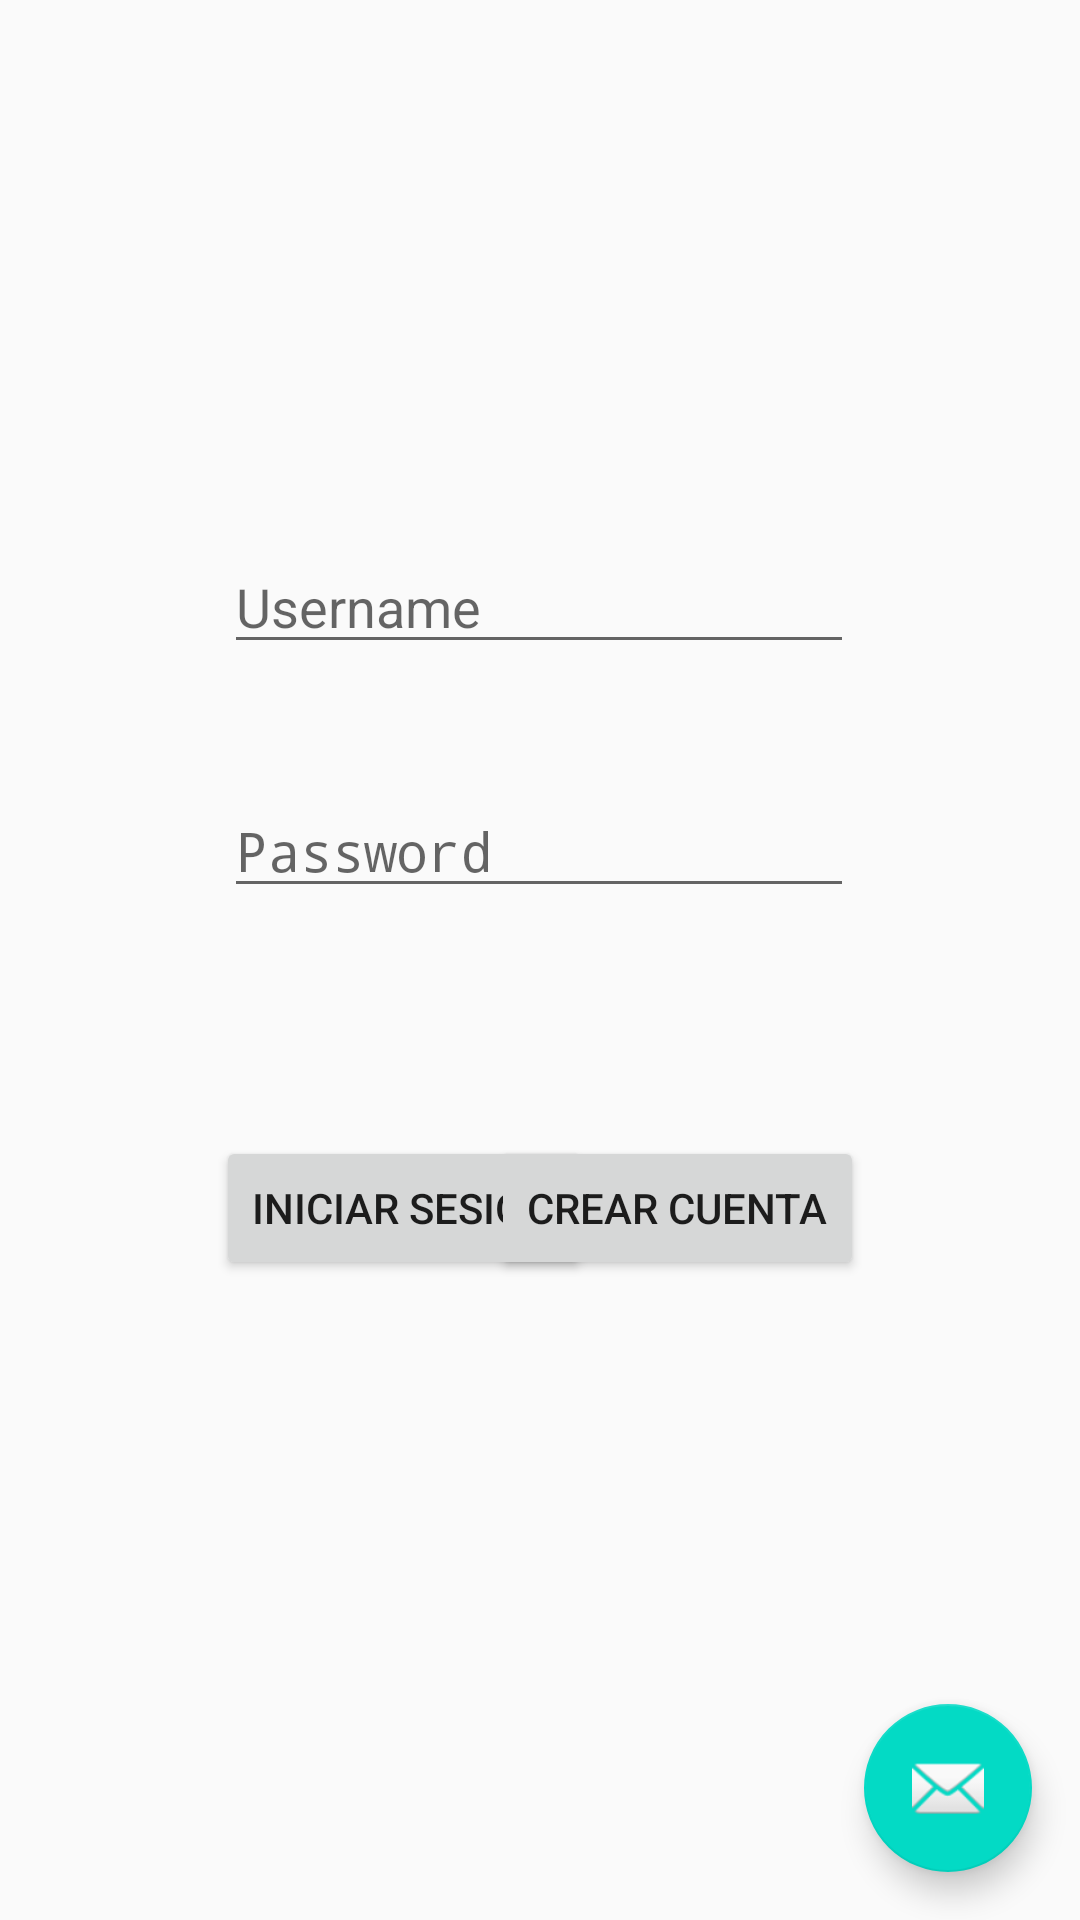

Write the Android layout XML for this screen, with the resource values it uses.
<!-- AndroidManifest.xml: activity theme AppTheme.NoActionBar -->
<!-- res/layout/activity_main.xml -->
<?xml version="1.0" encoding="utf-8"?>
<androidx.constraintlayout.widget.ConstraintLayout xmlns:android="http://schemas.android.com/apk/res/android"
    xmlns:app="http://schemas.android.com/apk/res-auto"
    xmlns:tools="http://schemas.android.com/tools"
    android:id="@+id/coordinatorLayout"
    android:layout_width="match_parent"
    android:layout_height="match_parent"
    tools:context=".MainActivity">

    <com.google.android.material.floatingactionbutton.FloatingActionButton
        android:id="@+id/fab"
        android:layout_width="wrap_content"
        android:layout_height="wrap_content"
        android:layout_marginEnd="16dp"
        android:layout_marginRight="16dp"
        android:layout_marginBottom="16dp"
        app:layout_constraintBottom_toBottomOf="parent"
        app:layout_constraintEnd_toEndOf="parent"
        app:srcCompat="@android:drawable/ic_dialog_email" />

    <EditText
        android:id="@+id/usernameTextView"
        android:layout_width="wrap_content"
        android:layout_height="wrap_content"
        android:layout_marginTop="180dp"
        android:ems="10"
        android:hint="Username"
        android:inputType="textEmailAddress"
        app:layout_constraintEnd_toEndOf="parent"
        app:layout_constraintHorizontal_bias="0.497"
        app:layout_constraintStart_toStartOf="parent"
        app:layout_constraintTop_toTopOf="parent" />

    <EditText
        android:id="@+id/passwordTextView"
        android:layout_width="wrap_content"
        android:layout_height="wrap_content"
        android:layout_marginTop="40dp"
        android:ems="10"
        android:hint="Password"
        android:inputType="textPassword"
        app:layout_constraintEnd_toEndOf="parent"
        app:layout_constraintHorizontal_bias="0.497"
        app:layout_constraintStart_toStartOf="parent"
        app:layout_constraintTop_toBottomOf="@+id/usernameTextView" />

    <Button
        android:id="@+id/buttonLogin"
        android:layout_width="wrap_content"
        android:layout_height="wrap_content"
        android:layout_marginStart="72dp"
        android:layout_marginTop="76dp"
        android:text="Iniciar sesión"
        app:layout_constraintStart_toStartOf="parent"
        app:layout_constraintTop_toBottomOf="@+id/passwordTextView" />

    <Button
        android:id="@+id/buttonNewAcc"
        android:layout_width="wrap_content"
        android:layout_height="wrap_content"
        android:layout_marginTop="76dp"
        android:layout_marginEnd="72dp"
        android:text="Crear cuenta"
        app:layout_constraintEnd_toEndOf="parent"
        app:layout_constraintTop_toBottomOf="@+id/passwordTextView" />

    <Button
        android:id="@+id/buttonForgotPwd"
        android:layout_width="wrap_content"
        android:layout_height="wrap_content"
        android:layout_marginBottom="92dp"
        android:text="¿Olvidó la contraseña?"
        android:visibility="gone"
        app:layout_constraintBottom_toBottomOf="parent"
        app:layout_constraintEnd_toEndOf="parent"
        app:layout_constraintHorizontal_bias="0.498"
        app:layout_constraintStart_toStartOf="parent" />

</androidx.constraintlayout.widget.ConstraintLayout>
<!-- resources referenced by this layout -->
<resources>
  <style name="AppTheme.NoActionBar">
          <item name="windowActionBar">false</item>
          <item name="windowNoTitle">true</item>
      </style>
</resources>
